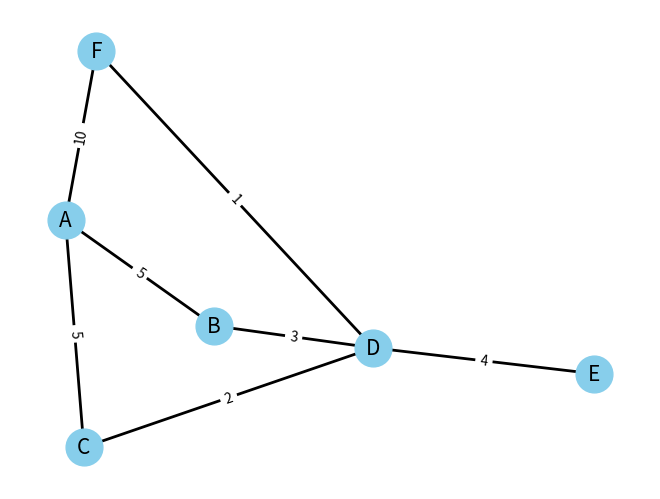

This chart was generated by the following Python code:
"""
Завдання 3. Дерева, алгоритм Дейкстри
Розробіть алгоритм Дейкстри для знаходження найкоротших шляхів у зваженому графі, використовуючи бінарну купу. 
Завдання включає створення графа, використання піраміди для оптимізації вибору вершин та обчислення найкоротших шляхів від початкової вершини до всіх інших.
"""

import networkx as nx
import matplotlib.pyplot as plt
import heapq


def dijkstra(graph, start):
    distances = {vertex: float('infinity') for vertex in graph}
    distances[start] = 0
    heap = [(0, start)]
    heapq.heapify(heap)

    while heap:
        current_distance, current_vertex = heapq.heappop(heap)

        if current_distance == float('infinity'):
            break

        for neighbor, data in graph[current_vertex].items():
            distance = current_distance + data['weight']

            if distance < distances[neighbor]:
                distances[neighbor] = distance
                heapq.heappush(heap, (distance, neighbor))

    return distances


graph = nx.Graph()

graph.add_edge('A', 'B', weight=5)
graph.add_edge('A', 'C', weight=5)
graph.add_edge('B', 'D', weight=3)
graph.add_edge('C', 'D', weight=2)
graph.add_edge('D', 'E', weight=4)
graph.add_edge('F', 'A', weight=10)
graph.add_edge('D', 'F', weight=1)

print(dijkstra(graph.adj, 'A'))

pos = nx.spring_layout(graph, seed=42)
nx.draw(graph, pos, with_labels=True, node_size=700,
        node_color="skyblue", font_size=15, width=2)
labels = nx.get_edge_attributes(graph, 'weight')
nx.draw_networkx_edge_labels(graph, pos, edge_labels=labels)
plt.show()
